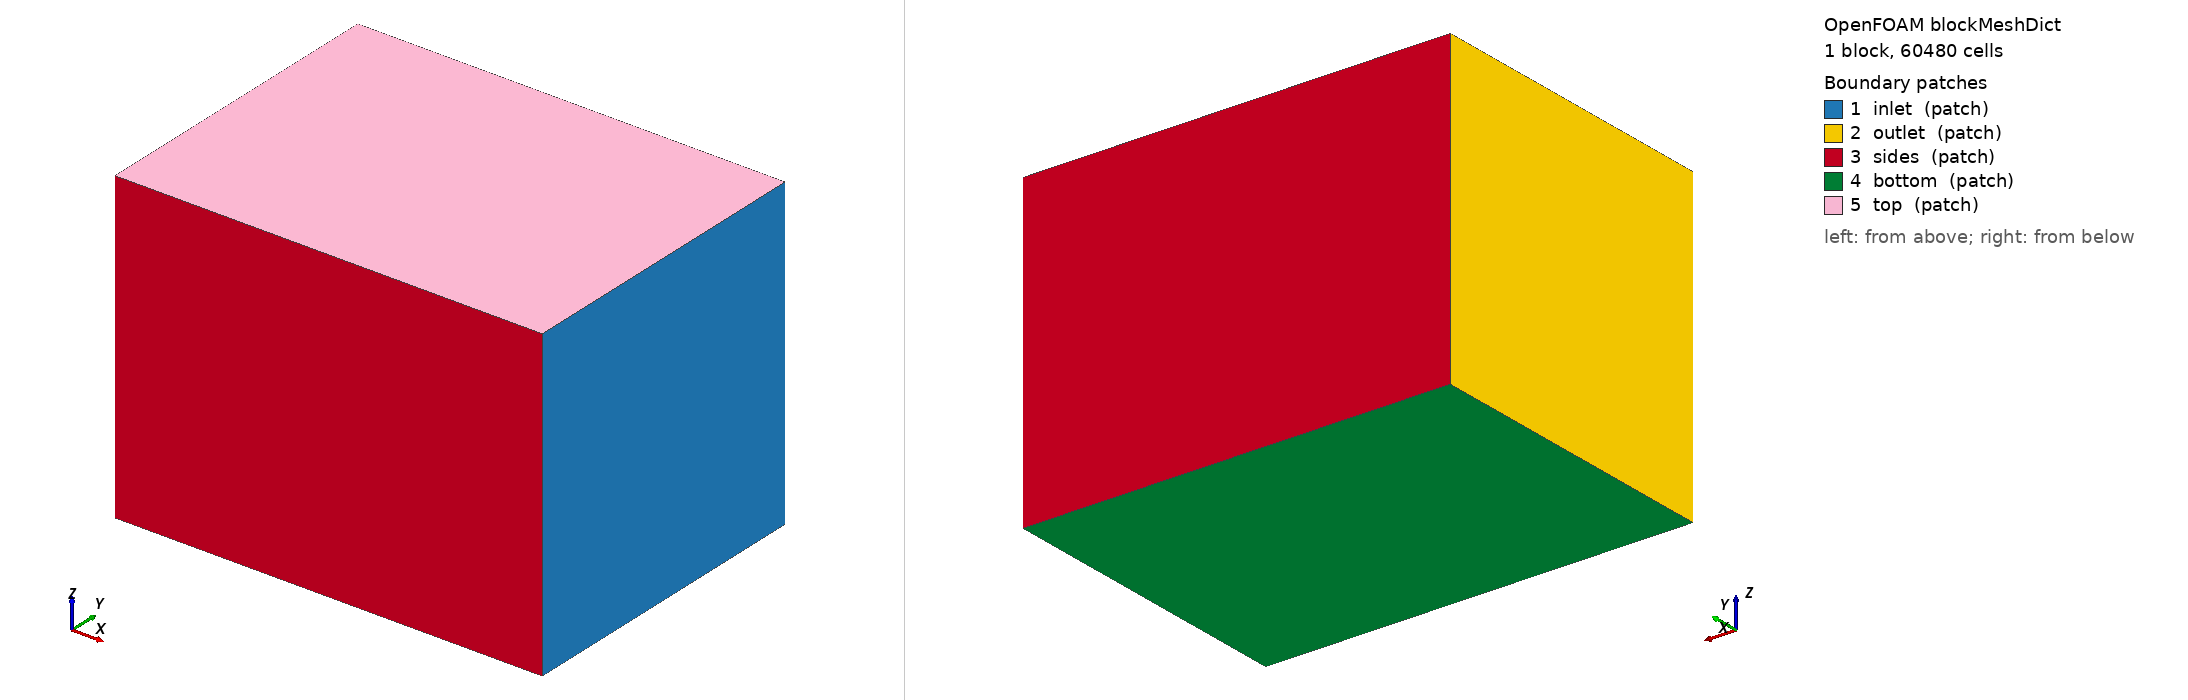

OpenFOAM case: the mesh blockMesh builds from blockMeshDict, 1 block(s), 60480 cells. Boundary patches (legend numbers): 1 inlet (patch), 2 outlet (patch), 3 sides (patch), 4 bottom (patch), 5 top (patch). Left view from above one corner, right view from below the opposite corner. Boundary conditions: 0 field file(s) under 0/; 0 of 5 drawn patches have an entry in a shipped field file.

=== system/blockMeshDict ===
FoamFile
{
    version     2.0;
    format      ascii;
    class       dictionary;
    location    "system";
    object      blockMeshDict;
}

scale 1;
vertices
(
    (-0.3847 -0.2842 -0.3758)
    (0.3852 -0.2842 -0.3758)
    (0.3852 0.2842 -0.3758)
    (-0.3847 0.2842 -0.3758)
    (-0.3847 -0.2842 0.1817)
    (0.3852 -0.2842 0.1817)
    (0.3852 0.2842 0.1817)
    (-0.3847 0.2842 0.1817)
);
blocks ( hex (0 1 2 3 4 5 6 7) (48 36 35) simpleGrading (1 1 1) );
edges ();
boundary
(
    inlet  { type patch; faces ((1 2 6 5)); }    // +x 端：来流从这里吹向 -x
    outlet { type patch; faces ((0 4 7 3)); }    // -x 端
    sides  { type patch; faces ((0 1 5 4) (3 7 6 2)); }
    bottom { type patch; faces ((0 3 2 1)); }
    top    { type patch; faces ((4 5 6 7)); }    // 刚盖近似自由液面（单相）
);
mergePatchPairs ();
